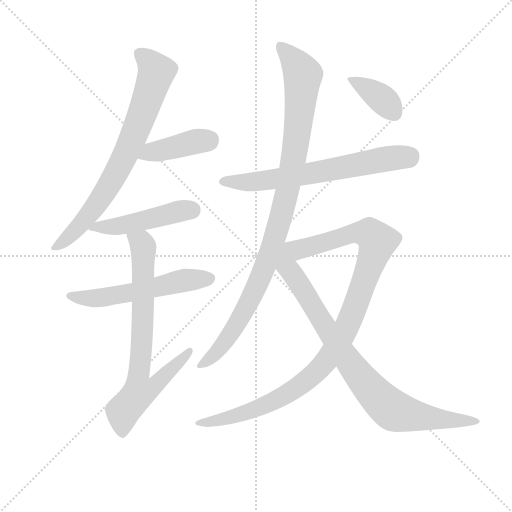
t = 0.00 s
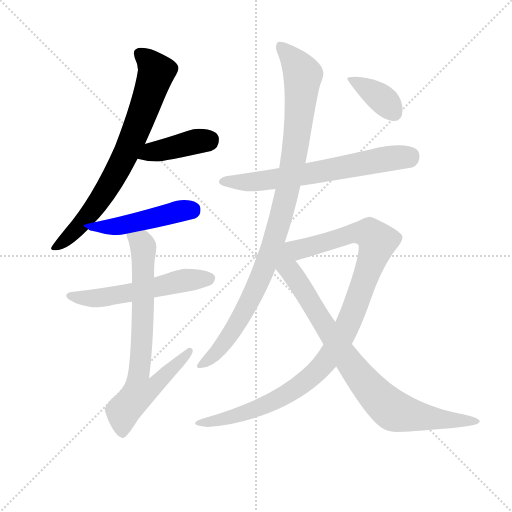
t = 1.75 s
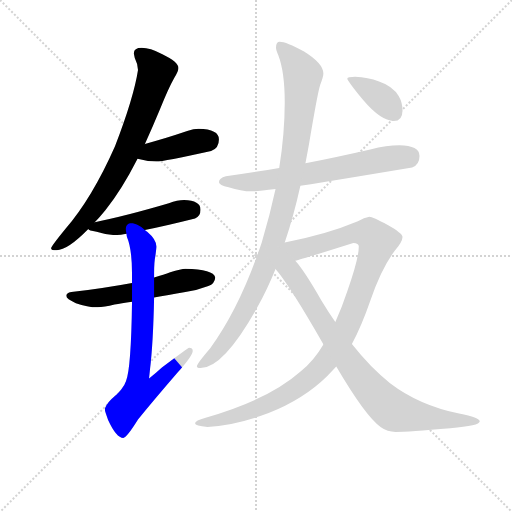
t = 3.50 s
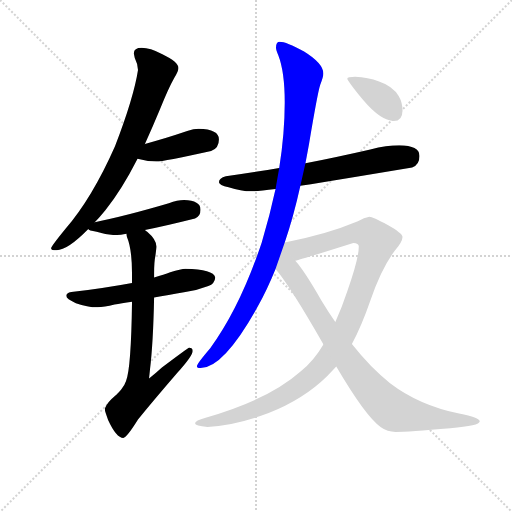
t = 5.25 s
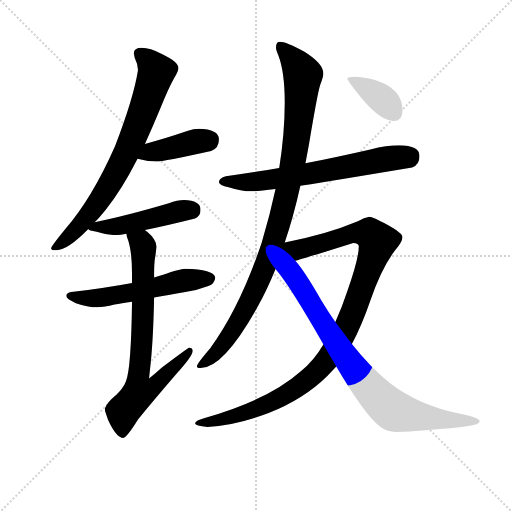
t = 7.01 s
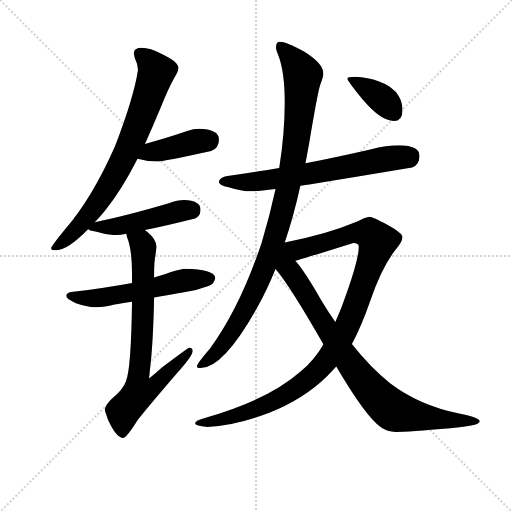
t = 8.76 s

The animated SVG that drew these frames (rendered in a browser with its animation timeline set to each time). Animation: 10 CSS @keyframes rules; one cycle of 8.76 s.

<svg version="1.1" viewBox="0 0 1024 1024" xmlns="http://www.w3.org/2000/svg">
  <g stroke="lightgray" stroke-dasharray="1,1" stroke-width="1" transform="scale(4, 4)">
    <line x1="0" y1="0" x2="256" y2="256"></line>
    <line x1="256" y1="0" x2="0" y2="256"></line>
    <line x1="128" y1="0" x2="128" y2="256"></line>
    <line x1="0" y1="128" x2="256" y2="128"></line>
  </g>
  <g transform="scale(0.92, -0.92) translate(60, -850)">
    <style type="text/css">
      
        @keyframes keyframes0 {
          from {
            stroke: blue;
            stroke-dashoffset: 761;
            stroke-width: 128;
          }
          71% {
            animation-timing-function: step-end;
            stroke: blue;
            stroke-dashoffset: 0;
            stroke-width: 128;
          }
          to {
            stroke: black;
            stroke-width: 1024;
          }
        }
        #make-me-a-hanzi-animation-0 {
          animation: keyframes0 0.8693033854166666s both;
          animation-delay: 0s;
          animation-timing-function: linear;
        }
      
        @keyframes keyframes1 {
          from {
            stroke: blue;
            stroke-dashoffset: 413;
            stroke-width: 128;
          }
          57% {
            animation-timing-function: step-end;
            stroke: blue;
            stroke-dashoffset: 0;
            stroke-width: 128;
          }
          to {
            stroke: black;
            stroke-width: 1024;
          }
        }
        #make-me-a-hanzi-animation-1 {
          animation: keyframes1 0.5861002604166666s both;
          animation-delay: 0.8693033854166666s;
          animation-timing-function: linear;
        }
      
        @keyframes keyframes2 {
          from {
            stroke: blue;
            stroke-dashoffset: 480;
            stroke-width: 128;
          }
          61% {
            animation-timing-function: step-end;
            stroke: blue;
            stroke-dashoffset: 0;
            stroke-width: 128;
          }
          to {
            stroke: black;
            stroke-width: 1024;
          }
        }
        #make-me-a-hanzi-animation-2 {
          animation: keyframes2 0.640625s both;
          animation-delay: 1.4554036458333333s;
          animation-timing-function: linear;
        }
      
        @keyframes keyframes3 {
          from {
            stroke: blue;
            stroke-dashoffset: 565;
            stroke-width: 128;
          }
          65% {
            animation-timing-function: step-end;
            stroke: blue;
            stroke-dashoffset: 0;
            stroke-width: 128;
          }
          to {
            stroke: black;
            stroke-width: 1024;
          }
        }
        #make-me-a-hanzi-animation-3 {
          animation: keyframes3 0.7097981770833334s both;
          animation-delay: 2.096028645833333s;
          animation-timing-function: linear;
        }
      
        @keyframes keyframes4 {
          from {
            stroke: blue;
            stroke-dashoffset: 770;
            stroke-width: 128;
          }
          71% {
            animation-timing-function: step-end;
            stroke: blue;
            stroke-dashoffset: 0;
            stroke-width: 128;
          }
          to {
            stroke: black;
            stroke-width: 1024;
          }
        }
        #make-me-a-hanzi-animation-4 {
          animation: keyframes4 0.8766276041666666s both;
          animation-delay: 2.8058268229166665s;
          animation-timing-function: linear;
        }
      
        @keyframes keyframes5 {
          from {
            stroke: blue;
            stroke-dashoffset: 671;
            stroke-width: 128;
          }
          69% {
            animation-timing-function: step-end;
            stroke: blue;
            stroke-dashoffset: 0;
            stroke-width: 128;
          }
          to {
            stroke: black;
            stroke-width: 1024;
          }
        }
        #make-me-a-hanzi-animation-5 {
          animation: keyframes5 0.7960611979166666s both;
          animation-delay: 3.682454427083333s;
          animation-timing-function: linear;
        }
      
        @keyframes keyframes6 {
          from {
            stroke: blue;
            stroke-dashoffset: 1023;
            stroke-width: 128;
          }
          77% {
            animation-timing-function: step-end;
            stroke: blue;
            stroke-dashoffset: 0;
            stroke-width: 128;
          }
          to {
            stroke: black;
            stroke-width: 1024;
          }
        }
        #make-me-a-hanzi-animation-6 {
          animation: keyframes6 1.08251953125s both;
          animation-delay: 4.478515625s;
          animation-timing-function: linear;
        }
      
        @keyframes keyframes7 {
          from {
            stroke: blue;
            stroke-dashoffset: 1064;
            stroke-width: 128;
          }
          78% {
            animation-timing-function: step-end;
            stroke: blue;
            stroke-dashoffset: 0;
            stroke-width: 128;
          }
          to {
            stroke: black;
            stroke-width: 1024;
          }
        }
        #make-me-a-hanzi-animation-7 {
          animation: keyframes7 1.1158854166666667s both;
          animation-delay: 5.56103515625s;
          animation-timing-function: linear;
        }
      
        @keyframes keyframes8 {
          from {
            stroke: blue;
            stroke-dashoffset: 877;
            stroke-width: 128;
          }
          74% {
            animation-timing-function: step-end;
            stroke: blue;
            stroke-dashoffset: 0;
            stroke-width: 128;
          }
          to {
            stroke: black;
            stroke-width: 1024;
          }
        }
        #make-me-a-hanzi-animation-8 {
          animation: keyframes8 0.9637044270833334s both;
          animation-delay: 6.676920572916667s;
          animation-timing-function: linear;
        }
      
        @keyframes keyframes9 {
          from {
            stroke: blue;
            stroke-dashoffset: 379;
            stroke-width: 128;
          }
          55% {
            animation-timing-function: step-end;
            stroke: blue;
            stroke-dashoffset: 0;
            stroke-width: 128;
          }
          to {
            stroke: black;
            stroke-width: 1024;
          }
        }
        #make-me-a-hanzi-animation-9 {
          animation: keyframes9 0.5584309895833334s both;
          animation-delay: 7.640625s;
          animation-timing-function: linear;
        }
      
    </style>
    
      <path d="M 248 746 Q 231 746 231 734 Q 231 732 233 724 Q 240 710 240 698 Q 231 639 190 532 Q 140 419 82 352 Q 51 314 51 310 Q 51 306 63 306 Q 87 306 132 352 L 146 367 Q 157 378 169 393 Q 205 438 239 505 L 255 537 Q 271 572 288 613 Q 306 658 319 681 Q 328 695 328 702 Q 328 715 293 732 Q 266 746 248 746 Z" fill="lightgray"></path>
    
      <path d="M 239 505 Q 260 499 280 499 Q 295 499 399 522 Q 416 528 416 547 Q 416 569 372 570 Q 361 570 347 565 Q 297 548 255 537 C 226 529 210 513 239 505 Z" fill="lightgray"></path>
    
      <path d="M 132 352 Q 132 349 150 346 Q 172 339 191 339 Q 198 339 215 342 L 255 350 Q 296 358 364 375 Q 376 380 376 394 Q 376 414 340 415 Q 326 415 307 408 Q 212 380 146 367 C 117 361 116 361 132 352 Z" fill="lightgray"></path>
    
      <path d="M 227 235 Q 174 225 95 215 Q 84 213 84 207 Q 84 200 105 191 Q 130 182 152 182 Q 166 182 189 188 Q 203 190 227 194 L 275 203 Q 304 208 343 215 Q 367 218 393 228 Q 407 234 408 247 Q 404 265 343 266 Q 334 266 310 258 Q 297 253 275 247 L 227 235 Z" fill="lightgray"></path>
    
      <path d="M 215 342 Q 215 339 216 335 Q 227 309 227 255 L 227 235 L 227 194 Q 225 48 214 22 Q 209 5 182 -18 Q 168 -32 168 -41 Q 168 -44 175 -63 Q 193 -102 208 -102 Q 215 -102 240 -62 Q 276 -18 326 40 Q 359 77 359 87 Q 359 94 351 94 Q 349 94 292 51 Q 280 40 264 27 Q 265 36 266 46 Q 273 103 275 203 L 275 247 L 275 255 Q 275 281 278 295 Q 280 310 280 314 Q 280 329 260 346 Q 259 347 255 350 C 233 370 207 371 215 342 Z" fill="lightgray"></path>
    
      <path d="M 808 534 Q 781 534 745 525 Q 671 508 604 495 L 547 485 Q 484 474 431 467 Q 416 463 416 454 Q 416 448 437 443 Q 464 434 487 434 Q 501 434 539 439 L 593 446 Q 680 460 836 486 Q 852 492 852 511 Q 852 533 808 534 Z" fill="lightgray"></path>
    
      <path d="M 604 495 Q 608 516 612 538 Q 630 646 636 665 Q 643 683 643 690 Q 643 712 601 738 Q 562 759 548 759 Q 540 759 540 746 Q 540 741 545 730 Q 559 694 559 627 Q 559 560 547 485 L 539 439 Q 527 383 509 323 Q 462 182 397 93 Q 368 59 368 54 Q 368 50 376 50 Q 426 50 500 183 Q 520 218 539 265 L 559 323 Q 578 378 593 446 L 604 495 Z" fill="lightgray"></path>
    
      <path d="M 643 101 Q 622 65 594 43 Q 524 -19 387 -58 Q 364 -64 364 -70 Q 364 -76 391 -78 Q 449 -76 524 -48 Q 600 -18 651 32 Q 660 41 671 53 L 705 102 Q 726 141 745 196 Q 769 267 799 306 Q 815 325 815 335 Q 815 343 783 361 Q 750 379 743 379 Q 732 377 718 369 Q 649 340 559 323 C 530 317 553 274 582 283 Q 597 287 708 322 Q 720 322 720 314 Q 720 288 695 217 Q 683 181 669 150 L 643 101 Z" fill="lightgray"></path>
    
      <path d="M 539 265 Q 570 229 642 103 L 643 101 L 671 53 Q 735 -56 768 -79 Q 782 -89 800 -89 Q 828 -89 919 -81 Q 983 -76 983 -66 Q 983 -58 938 -49 Q 851 -31 788 17 Q 746 50 705 102 L 669 150 Q 654 171 639 196 Q 602 261 582 283 C 542 333 486 332 539 265 Z" fill="lightgray"></path>
    
      <path d="M 712 683 Q 695 683 695 679 Q 695 675 729 633 Q 768 587 796 587 Q 815 587 815 610 Q 815 627 807 641 Q 794 663 764 673 Q 740 682 712 683 Z" fill="lightgray"></path>
    
    
      <clipPath id="make-me-a-hanzi-clip-0">
        <path d="M 248 746 Q 231 746 231 734 Q 231 732 233 724 Q 240 710 240 698 Q 231 639 190 532 Q 140 419 82 352 Q 51 314 51 310 Q 51 306 63 306 Q 87 306 132 352 L 146 367 Q 157 378 169 393 Q 205 438 239 505 L 255 537 Q 271 572 288 613 Q 306 658 319 681 Q 328 695 328 702 Q 328 715 293 732 Q 266 746 248 746 Z"></path>
      </clipPath>
      <path clip-path="url(#make-me-a-hanzi-clip-0)" d="M 244 733 L 280 694 L 217 523 L 141 393 L 100 345 L 57 309" fill="none" id="make-me-a-hanzi-animation-0" stroke-dasharray="633 1266" stroke-linecap="round"></path>
    
      <clipPath id="make-me-a-hanzi-clip-1">
        <path d="M 239 505 Q 260 499 280 499 Q 295 499 399 522 Q 416 528 416 547 Q 416 569 372 570 Q 361 570 347 565 Q 297 548 255 537 C 226 529 210 513 239 505 Z"></path>
      </clipPath>
      <path clip-path="url(#make-me-a-hanzi-clip-1)" d="M 247 508 L 269 520 L 398 547" fill="none" id="make-me-a-hanzi-animation-1" stroke-dasharray="285 570" stroke-linecap="round"></path>
    
      <clipPath id="make-me-a-hanzi-clip-2">
        <path d="M 132 352 Q 132 349 150 346 Q 172 339 191 339 Q 198 339 215 342 L 255 350 Q 296 358 364 375 Q 376 380 376 394 Q 376 414 340 415 Q 326 415 307 408 Q 212 380 146 367 C 117 361 116 361 132 352 Z"></path>
      </clipPath>
      <path clip-path="url(#make-me-a-hanzi-clip-2)" d="M 137 354 L 205 359 L 357 394" fill="none" id="make-me-a-hanzi-animation-2" stroke-dasharray="352 704" stroke-linecap="round"></path>
    
      <clipPath id="make-me-a-hanzi-clip-3">
        <path d="M 227 235 Q 174 225 95 215 Q 84 213 84 207 Q 84 200 105 191 Q 130 182 152 182 Q 166 182 189 188 Q 203 190 227 194 L 275 203 Q 304 208 343 215 Q 367 218 393 228 Q 407 234 408 247 Q 404 265 343 266 Q 334 266 310 258 Q 297 253 275 247 L 227 235 Z"></path>
      </clipPath>
      <path clip-path="url(#make-me-a-hanzi-clip-3)" d="M 92 207 L 165 203 L 336 240 L 397 245" fill="none" id="make-me-a-hanzi-animation-3" stroke-dasharray="437 874" stroke-linecap="round"></path>
    
      <clipPath id="make-me-a-hanzi-clip-4">
        <path d="M 215 342 Q 215 339 216 335 Q 227 309 227 255 L 227 235 L 227 194 Q 225 48 214 22 Q 209 5 182 -18 Q 168 -32 168 -41 Q 168 -44 175 -63 Q 193 -102 208 -102 Q 215 -102 240 -62 Q 276 -18 326 40 Q 359 77 359 87 Q 359 94 351 94 Q 349 94 292 51 Q 280 40 264 27 Q 265 36 266 46 Q 273 103 275 203 L 275 247 L 275 255 Q 275 281 278 295 Q 280 310 280 314 Q 280 329 260 346 Q 259 347 255 350 C 233 370 207 371 215 342 Z"></path>
      </clipPath>
      <path clip-path="url(#make-me-a-hanzi-clip-4)" d="M 222 339 L 248 321 L 252 304 L 250 139 L 241 34 L 269 31 L 281 17 L 261 1 L 243 -3 L 207 -45 L 206 -94" fill="none" id="make-me-a-hanzi-animation-4" stroke-dasharray="642 1284" stroke-linecap="round"></path>
    
      <clipPath id="make-me-a-hanzi-clip-5">
        <path d="M 808 534 Q 781 534 745 525 Q 671 508 604 495 L 547 485 Q 484 474 431 467 Q 416 463 416 454 Q 416 448 437 443 Q 464 434 487 434 Q 501 434 539 439 L 593 446 Q 680 460 836 486 Q 852 492 852 511 Q 852 533 808 534 Z"></path>
      </clipPath>
      <path clip-path="url(#make-me-a-hanzi-clip-5)" d="M 423 455 L 527 459 L 834 511" fill="none" id="make-me-a-hanzi-animation-5" stroke-dasharray="543 1086" stroke-linecap="round"></path>
    
      <clipPath id="make-me-a-hanzi-clip-6">
        <path d="M 604 495 Q 608 516 612 538 Q 630 646 636 665 Q 643 683 643 690 Q 643 712 601 738 Q 562 759 548 759 Q 540 759 540 746 Q 540 741 545 730 Q 559 694 559 627 Q 559 560 547 485 L 539 439 Q 527 383 509 323 Q 462 182 397 93 Q 368 59 368 54 Q 368 50 376 50 Q 426 50 500 183 Q 520 218 539 265 L 559 323 Q 578 378 593 446 L 604 495 Z"></path>
      </clipPath>
      <path clip-path="url(#make-me-a-hanzi-clip-6)" d="M 551 748 L 599 686 L 586 554 L 555 395 L 515 266 L 477 182 L 424 100 L 373 54" fill="none" id="make-me-a-hanzi-animation-6" stroke-dasharray="895 1790" stroke-linecap="round"></path>
    
      <clipPath id="make-me-a-hanzi-clip-7">
        <path d="M 643 101 Q 622 65 594 43 Q 524 -19 387 -58 Q 364 -64 364 -70 Q 364 -76 391 -78 Q 449 -76 524 -48 Q 600 -18 651 32 Q 660 41 671 53 L 705 102 Q 726 141 745 196 Q 769 267 799 306 Q 815 325 815 335 Q 815 343 783 361 Q 750 379 743 379 Q 732 377 718 369 Q 649 340 559 323 C 530 317 553 274 582 283 Q 597 287 708 322 Q 720 322 720 314 Q 720 288 695 217 Q 683 181 669 150 L 643 101 Z"></path>
      </clipPath>
      <path clip-path="url(#make-me-a-hanzi-clip-7)" d="M 568 319 L 592 308 L 721 344 L 743 342 L 761 325 L 690 131 L 664 85 L 630 44 L 564 -7 L 464 -51 L 370 -70" fill="none" id="make-me-a-hanzi-animation-7" stroke-dasharray="936 1872" stroke-linecap="round"></path>
    
      <clipPath id="make-me-a-hanzi-clip-8">
        <path d="M 539 265 Q 570 229 642 103 L 643 101 L 671 53 Q 735 -56 768 -79 Q 782 -89 800 -89 Q 828 -89 919 -81 Q 983 -76 983 -66 Q 983 -58 938 -49 Q 851 -31 788 17 Q 746 50 705 102 L 669 150 Q 654 171 639 196 Q 602 261 582 283 C 542 333 486 332 539 265 Z"></path>
      </clipPath>
      <path clip-path="url(#make-me-a-hanzi-clip-8)" d="M 560 315 L 565 268 L 701 58 L 776 -28 L 798 -44 L 835 -53 L 979 -66" fill="none" id="make-me-a-hanzi-animation-8" stroke-dasharray="749 1498" stroke-linecap="round"></path>
    
      <clipPath id="make-me-a-hanzi-clip-9">
        <path d="M 712 683 Q 695 683 695 679 Q 695 675 729 633 Q 768 587 796 587 Q 815 587 815 610 Q 815 627 807 641 Q 794 663 764 673 Q 740 682 712 683 Z"></path>
      </clipPath>
      <path clip-path="url(#make-me-a-hanzi-clip-9)" d="M 699 678 L 760 643 L 797 606" fill="none" id="make-me-a-hanzi-animation-9" stroke-dasharray="251 502" stroke-linecap="round"></path>
    
  </g>
</svg>
